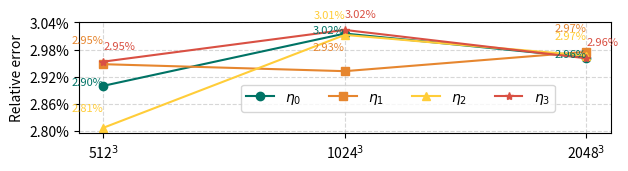

Reproduce this figure in Python.
import matplotlib.pyplot as plt
import numpy as np
from matplotlib.ticker import FuncFormatter


# 生成等距的横坐标数据

x = np.arange(3)  # 生成 3 个等间隔的数值
x_labels = ['512$^3$', '1024$^3$', '2048$^3$']  # 对应的刻度标签

# 定义多组 y 轴数据
#y1 = [0.057200,0.057464,0.058013]
#y2 = [0.056893,0.058046,0.060101]
#y3 = [0.058700,0.058608,0.060218]
#y4 = [0.057793,0.057970,0.060027]

y1 = [0.028995,0.030154,0.029622]
y2 = [0.029475,0.029320,0.029749]
y3 = [0.028065,0.030124,0.029665]
y4 = [0.029531,0.030234,0.029605]

# 创建第一个子图
plt.subplot(2, 1, 1)  # 2 行 1 列，第一个子图
plt.plot(x, y1, marker='o', label='$\eta_0$', color='#007365')
plt.plot(x, y2, marker='s', label='$\eta_1$', color='#E6862F')
plt.plot(x, y3, marker='^', label='$\eta_2$', color='#FFCD39')
plt.plot(x, y4, marker='*', label='$\eta_3$', color='#D95043')
plt.grid(True, linestyle='--', alpha=0.5)
for i in range(len(x)):
    #plt.text(x[i], y1[i], f'{y1[i]*100:.2f}%', fontsize=8, color='#007365', ha='center', va='bottom')
    #plt.text(x[i], y2[i], f'{y2[i]*100:.2f}%', fontsize=8, color='#E6862F', ha='left', va='top')
    #plt.text(x[i], y3[i], f'{y3[i]*100:.2f}%', fontsize=8, color='#FFCD39', ha='right', va='bottom')
    #plt.text(x[i], y4[i], f'{y4[i]*100:.2f}%', fontsize=8, color='#D95043', ha='center', va='bottom')
    plt.annotate(f'{y1[i]*100:.2f}%', (x[i], y1[i]), textcoords="offset points", xytext=(0,0), ha='right', fontsize=8, color='#007365')
    plt.annotate(f'{y2[i]*100:.2f}%', (x[i], y2[i]), textcoords="offset points", xytext=(0,15), ha='right', fontsize=8, color='#E6862F')
    plt.annotate(f'{y3[i]*100:.2f}%', (x[i], y3[i]), textcoords="offset points", xytext=(0,12), ha='right', fontsize=8, color='#FFCD39')
    plt.annotate(f'{y4[i]*100:.2f}%', (x[i], y4[i]), textcoords="offset points", xytext=(0,9), ha='left', fontsize=8, color='#D95043')

#plt.title('β->ω')
#plt.xlabel('Categories')
plt.ylabel('Relative error')
plt.xticks(x, labels=x_labels)  # 设置 x 轴刻度为等距的数值
plt.yticks(np.arange(0.028, 0.031, 0.0006))
plt.legend(loc='upper center', ncol=4, bbox_to_anchor=(0.6, 0.5))  # 将图例放在子图上方，一行排列
# 设置 y 轴显示百分数
def to_percent(y, position):
    return '%1.2f'%(100*y) + '%'

formatter = FuncFormatter(to_percent)
plt.gca().yaxis.set_major_formatter(formatter)

# 调整布局
plt.tight_layout()
plt.subplots_adjust(hspace=2)  # 调整水平方向的间距


# 显示图形
plt.savefig("elastic_relative_error_omega1.pdf",  dpi=600, bbox_inches='tight')
#plt.show()
